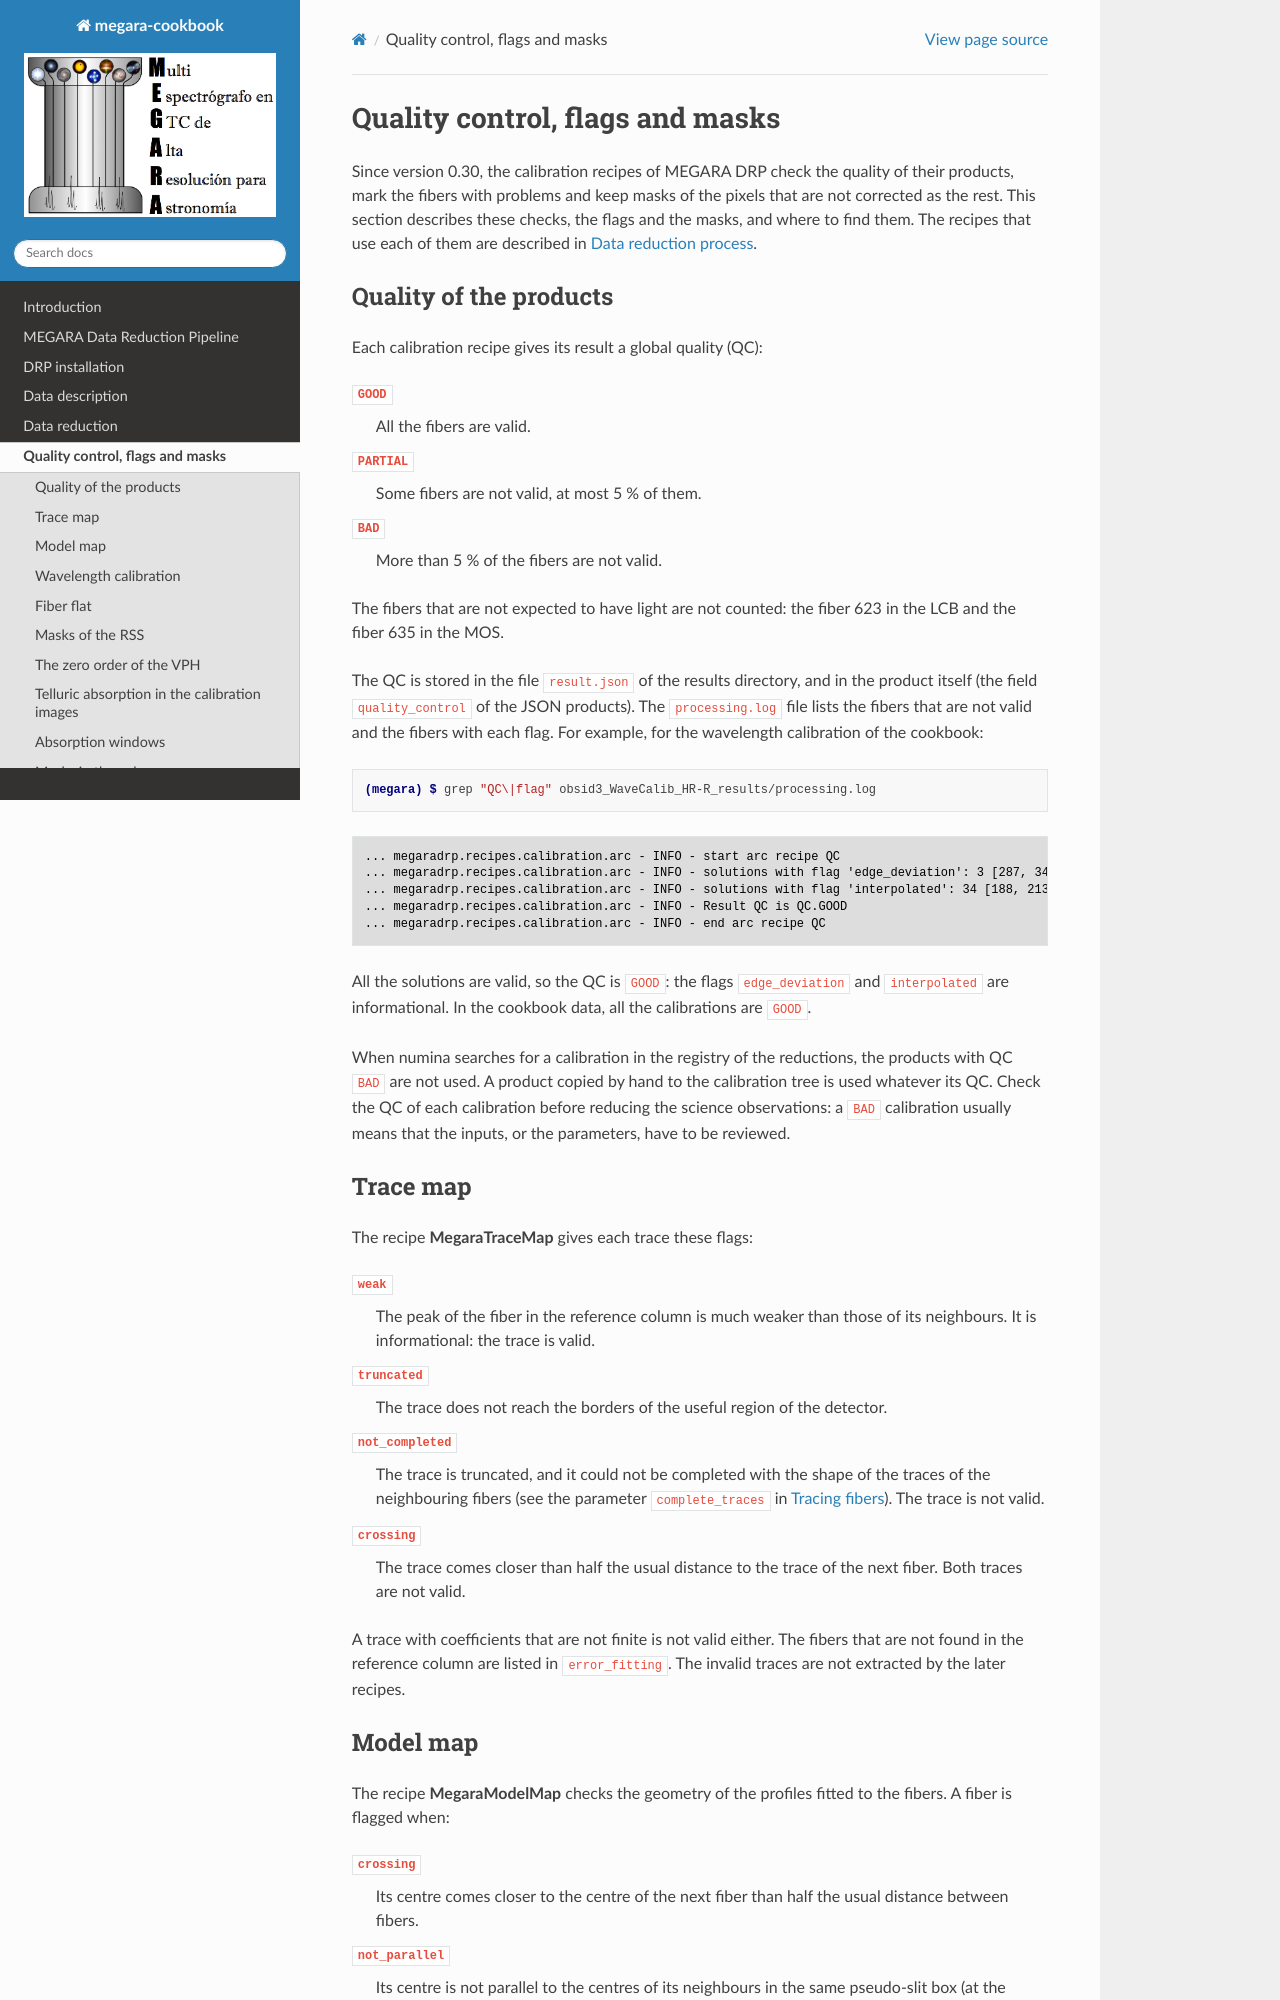

repository: guaix-ucm/megaradrp-cookbook · page: quality.html · generator: sphinx

.. _Quality_Control:

Quality control, flags and masks
================================

Since version 0.30, the calibration recipes of MEGARA DRP check the quality
of their products, mark the fibers with problems and keep masks of the pixels
that are not corrected as the rest. This section describes these checks, the
flags and the masks, and where to find them. The recipes that use each of
them are described in :ref:`Data_reduction_process`.

Quality of the products
-----------------------

Each calibration recipe gives its result a global quality (QC):

``GOOD``
   All the fibers are valid.

``PARTIAL``
   Some fibers are not valid, at most 5 % of them.

``BAD``
   More than 5 % of the fibers are not valid.

The fibers that are not expected to have light are not counted: the fiber 623
in the LCB and the fiber 635 in the MOS.

The QC is stored in the file ``result.json`` of the results directory, and in
the product itself (the field ``quality_control`` of the JSON products). The
``processing.log`` file lists the fibers that are not valid and the fibers
with each flag. For example, for the wavelength calibration of the cookbook:

.. code-block:: console

   (megara) $ grep "QC\|flag" obsid3_WaveCalib_HR-R_results/processing.log

.. code-block:: console
   :class: my-special-block no-copybutton

   ... megaradrp.recipes.calibration.arc - INFO - start arc recipe QC
   ... megaradrp.recipes.calibration.arc - INFO - solutions with flag 'edge_deviation': 3 [287, 341, 609]
   ... megaradrp.recipes.calibration.arc - INFO - solutions with flag 'interpolated': 34 [188, 213, 221, ...]
   ... megaradrp.recipes.calibration.arc - INFO - Result QC is QC.GOOD
   ... megaradrp.recipes.calibration.arc - INFO - end arc recipe QC

All the solutions are valid, so the QC is ``GOOD``: the flags
``edge_deviation`` and ``interpolated`` are informational. In the cookbook
data, all the calibrations are ``GOOD``.

When numina searches for a calibration in the registry of the reductions,
the products with QC ``BAD`` are not used. A product copied by hand to the
calibration tree is used whatever its QC. Check the QC of each calibration
before reducing the science observations: a ``BAD`` calibration usually means
that the inputs, or the parameters, have to be reviewed.

Trace map
---------

The recipe **MegaraTraceMap** gives each trace these flags:

``weak``
   The peak of the fiber in the reference column is much weaker than those
   of its neighbours. It is informational: the trace is valid.

``truncated``
   The trace does not reach the borders of the useful region of the detector.

``not_completed``
   The trace is truncated, and it could not be completed with the shape of
   the traces of the neighbouring fibers (see the parameter
   ``complete_traces`` in :ref:`Tracing_Fibers`). The trace is not valid.

``crossing``
   The trace comes closer than half the usual distance to the trace of the
   next fiber. Both traces are not valid.

A trace with coefficients that are not finite is not valid either. The fibers
that are not found in the reference column are listed in ``error_fitting``.
The invalid traces are not extracted by the later recipes.
